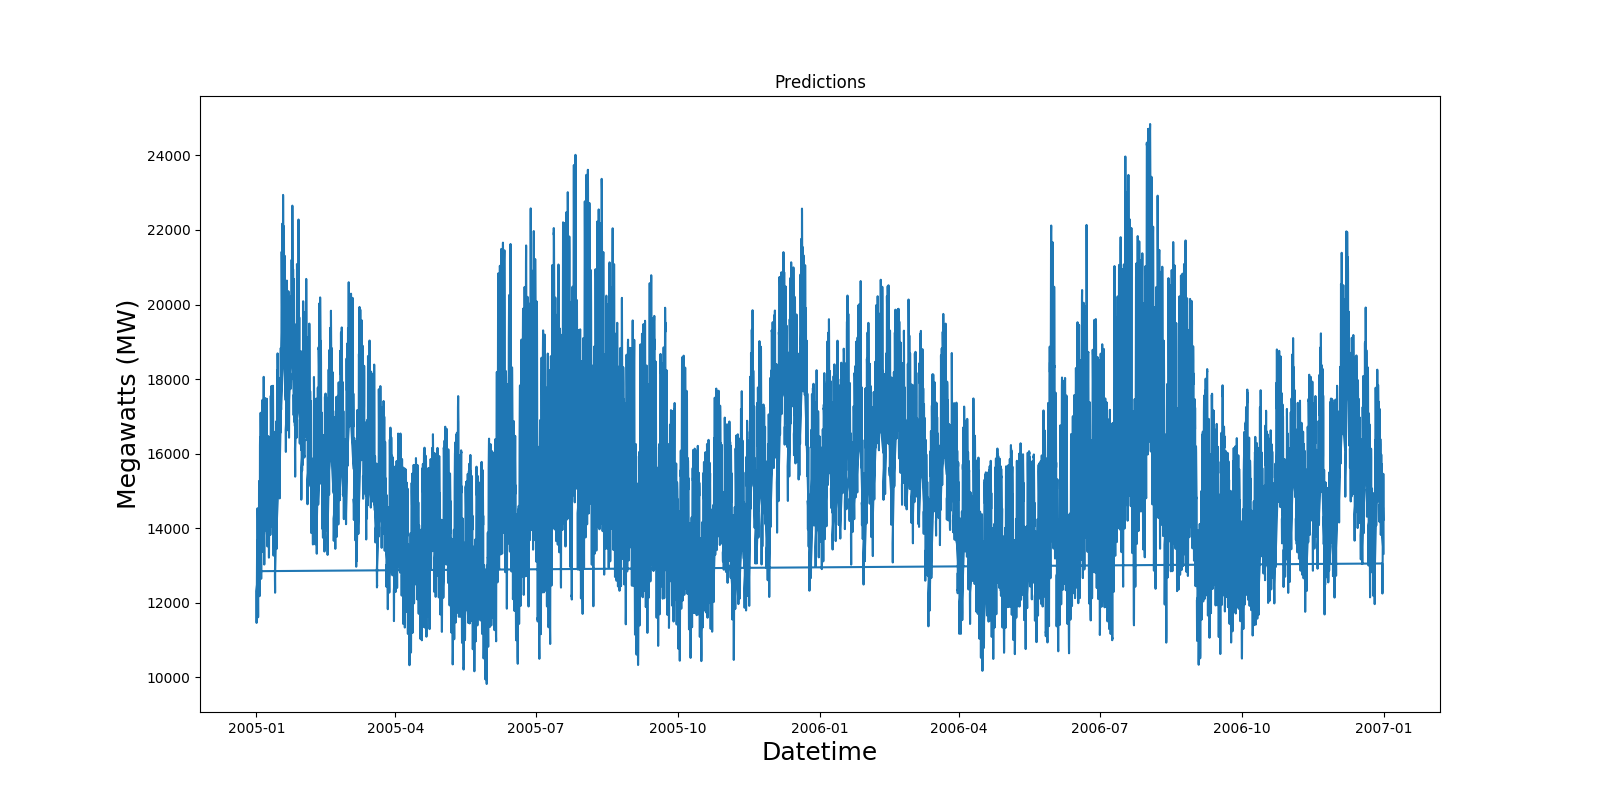

Data behind this chart, as committed beside it:
Datetime, AEP_MW
2005-12-31 01:00:00, 14254
2005-12-31 02:00:00, 13761
2005-12-31 03:00:00, 13445
2005-12-31 04:00:00, 13306
2005-12-31 05:00:00, 13219
2005-12-31 06:00:00, 13433
2005-12-31 07:00:00, 13740
2005-12-31 08:00:00, 14354
2005-12-31 09:00:00, 14772
2005-12-31 10:00:00, 15354
2005-12-31 11:00:00, 15688
2005-12-31 12:00:00, 15650
2005-12-31 13:00:00, 15489
2005-12-31 14:00:00, 15257
2005-12-31 15:00:00, 15239
2005-12-31 16:00:00, 15216
2005-12-31 17:00:00, 15469
2005-12-31 18:00:00, 16400
2005-12-31 19:00:00, 16462
2005-12-31 20:00:00, 16024
2005-12-31 21:00:00, 15722
2005-12-31 22:00:00, 15264
2005-12-31 23:00:00, 14921
2005-12-30 01:00:00, 14714
2005-12-30 02:00:00, 14285
2005-12-30 03:00:00, 14116
2005-12-30 04:00:00, 13948
2005-12-30 05:00:00, 14057
2005-12-30 06:00:00, 14679
2005-12-30 07:00:00, 15515
2005-12-30 08:00:00, 16320
2005-12-30 09:00:00, 16607
2005-12-30 10:00:00, 16814
2005-12-30 11:00:00, 16868
2005-12-30 12:00:00, 16737
2005-12-30 13:00:00, 16328
2005-12-30 14:00:00, 16145
2005-12-30 15:00:00, 15873
2005-12-30 16:00:00, 15793
2005-12-30 17:00:00, 15836
2005-12-30 18:00:00, 16820
2005-12-30 19:00:00, 17139
2005-12-30 20:00:00, 17065
2005-12-30 21:00:00, 16886
2005-12-30 22:00:00, 16582
2005-12-30 23:00:00, 15970
2005-12-31 00:00:00, 15279
2005-12-29 01:00:00, 13502
2005-12-29 02:00:00, 13237
2005-12-29 03:00:00, 13098
2005-12-29 04:00:00, 12967
2005-12-29 05:00:00, 13240
2005-12-29 06:00:00, 13943
2005-12-29 07:00:00, 15002
2005-12-29 08:00:00, 16076
2005-12-29 09:00:00, 16571
2005-12-29 10:00:00, 17001
2005-12-29 11:00:00, 17230
2005-12-29 12:00:00, 17312
2005-12-29 13:00:00, 17373
... 17,454 more rows
